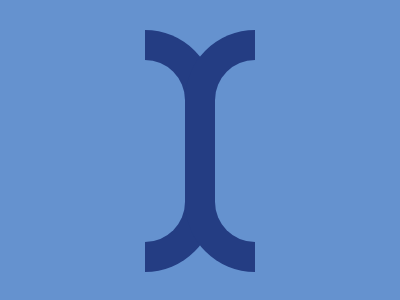

Write a web page that renders exactly this picture using CSS.

<div></div>
<div></div>
<div></div>
<div></div>
<style>
  body{
    margin: 0;
    padding:30px 145px;
    background: #6592CF;
  } 
  div:nth-child(1){
    position:fixed;
    width: 70px;
    height: 242px;
    background: #243D83;
    border-radius : 0 100em 100em 0;
  }
  div:nth-child(2){
    position: fixed;
    top: 60px;
    width: 40px;
    height: 182px;
    background: #6592CF;
    border-radius : 0 100em 100em 0;
  }
  div:nth-child(3){
    position:fixed;
    left: 185px;
    width: 70px;
    height: 242px;
    background: #243D83;
    border-radius : 0 100em 100em 0;
    transform: scaleX(-1);
  }
  div:nth-child(4){
    position: fixed;
    top: 60px;
    left: 215px;
    width: 40px;
    height: 182px;
    background: #6592CF;
    border-radius : 0 100em 100em 0;
  	transform: scaleX(-1);
  }
</style>